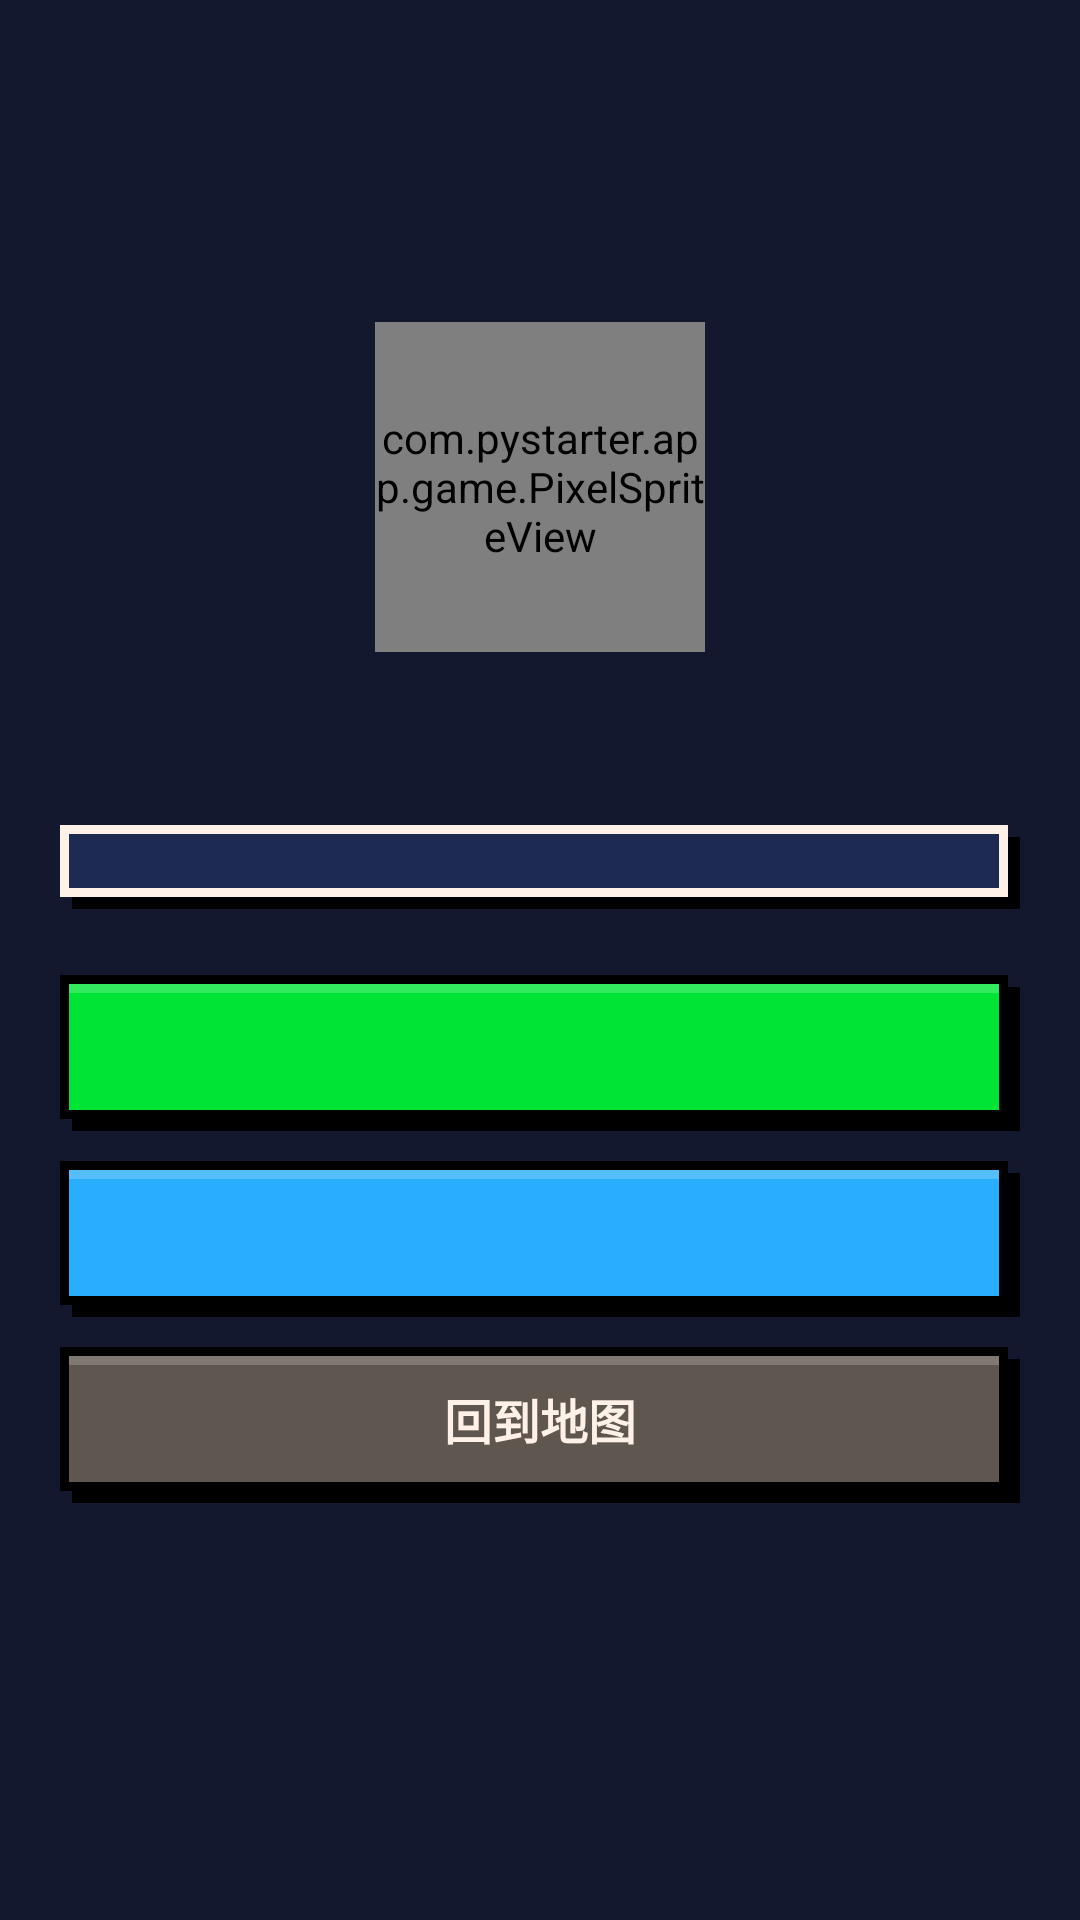

Layout XML and referenced resources for this Android screen:
<!-- AndroidManifest.xml: application theme Theme.PyStarter -->
<!-- res/layout/activity_result.xml -->
<?xml version="1.0" encoding="utf-8"?>
<ScrollView xmlns:android="http://schemas.android.com/apk/res/android"
    android:layout_width="match_parent"
    android:layout_height="match_parent"
    android:fitsSystemWindows="true">

    <LinearLayout
        android:layout_width="match_parent"
        android:layout_height="wrap_content"
        android:gravity="center_horizontal"
        android:orientation="vertical"
        android:padding="20dp">

        <TextView
            android:id="@+id/resultTitle"
            style="@style/PxText.Title"
            android:layout_width="wrap_content"
            android:layout_height="wrap_content"
            android:layout_marginTop="16dp"
            android:textSize="26sp" />

        <TextView
            android:id="@+id/lessonName"
            style="@style/PxText.Small"
            android:layout_width="wrap_content"
            android:layout_height="wrap_content"
            android:layout_marginTop="4dp" />

        <com.pystarter.app.game.PixelSpriteView
            android:id="@+id/sprite"
            android:layout_width="110dp"
            android:layout_height="110dp"
            android:layout_marginTop="16dp" />

        <LinearLayout
            android:id="@+id/starRow"
            android:layout_width="wrap_content"
            android:layout_height="wrap_content"
            android:layout_marginTop="10dp"
            android:orientation="horizontal" />

        <TextView
            android:id="@+id/subText"
            style="@style/PxText.Body"
            android:layout_width="match_parent"
            android:layout_height="wrap_content"
            android:layout_marginTop="10dp"
            android:gravity="center" />

        <LinearLayout
            android:id="@+id/rewardBox"
            android:layout_width="match_parent"
            android:layout_height="wrap_content"
            android:layout_marginTop="16dp"
            android:background="@drawable/px_panel"
            android:orientation="vertical"
            android:paddingStart="16dp"
            android:paddingTop="12dp"
            android:paddingEnd="20dp"
            android:paddingBottom="16dp" />

        <TextView
            android:id="@+id/extraText"
            style="@style/PxText"
            android:layout_width="match_parent"
            android:layout_height="wrap_content"
            android:layout_marginTop="14dp"
            android:background="@drawable/bg_banner"
            android:gravity="center"
            android:padding="12dp"
            android:textColor="@color/px_yellow"
            android:visibility="gone" />

        <TextView
            android:id="@+id/primary"
            style="@style/PxButton.Green"
            android:layout_width="match_parent"
            android:layout_height="wrap_content"
            android:layout_marginTop="22dp" />

        <TextView
            android:id="@+id/secondary"
            style="@style/PxButton"
            android:layout_width="match_parent"
            android:layout_height="wrap_content"
            android:layout_marginTop="10dp" />

        <TextView
            android:id="@+id/toMap"
            style="@style/PxButton.Gray"
            android:layout_width="match_parent"
            android:layout_height="wrap_content"
            android:layout_marginTop="10dp"
            android:text="@string/back_to_map" />
    </LinearLayout>
</ScrollView>
<!-- resources referenced by this layout -->
<resources>
  <color name="px_yellow">#FFEC27</color>
  <!-- drawable bg_banner (drawable) -->
  <?xml version="1.0" encoding="utf-8"?>
  <shape xmlns:android="http://schemas.android.com/apk/res/android" android:shape="rectangle">
      <solid android:color="@color/px_panel" />
      <stroke android:width="2dp" android:color="@color/px_yellow" />
  </shape>
  <!-- drawable px_panel (drawable) -->
  <?xml version="1.0" encoding="utf-8"?>
  <layer-list xmlns:android="http://schemas.android.com/apk/res/android">
      <item android:left="4dp" android:top="4dp">
          <shape><solid android:color="#000000" /></shape>
      </item>
      <item android:right="4dp" android:bottom="4dp">
          <shape><solid android:color="#1D2B53" /><stroke android:width="3dp" android:color="#FFF1E8" /></shape>
      </item>
  </layer-list>
  <string name="back_to_map">回到地图</string>
  <style name="PxButton" parent="PxText">
          <item name="android:gravity">center</item>
          <item name="android:minHeight">52dp</item>
          <item name="android:paddingStart">14dp</item>
          <item name="android:paddingEnd">14dp</item>
          <item name="android:paddingTop">8dp</item>
          <item name="android:paddingBottom">12dp</item>
          <item name="android:clickable">true</item>
          <item name="android:focusable">true</item>
          <item name="android:textColor">@color/px_black</item>
          <item name="android:textSize">16sp</item>
          <item name="android:background">@drawable/px_btn_blue</item>
      </style>
  <style name="PxButton.Gray">
          <item name="android:background">@drawable/px_btn_gray</item>
          <item name="android:textColor">@color/px_white</item>
      </style>
  <style name="PxButton.Green"><item name="android:background">@drawable/px_btn_green</item></style>
  <style name="PxText">
          <item name="android:fontFamily">monospace</item>
          <item name="android:textStyle">bold</item>
          <item name="android:textColor">@color/px_white</item>
          <item name="android:textSize">15sp</item>
          <item name="android:lineSpacingMultiplier">1.25</item>
      </style>
  <style name="PxText.Body">
          <item name="android:textStyle">normal</item>
          <item name="android:textSize">16sp</item>
          <item name="android:lineSpacingMultiplier">1.4</item>
      </style>
  <style name="PxText.Small">
          <item name="android:textSize">12sp</item>
          <item name="android:textColor">@color/px_silver</item>
      </style>
  <style name="PxText.Title">
          <item name="android:textSize">20sp</item>
          <item name="android:textColor">@color/px_yellow</item>
      </style>
  <color name="px_panel">#1D2B53</color>
  <color name="px_black">#000000</color>
  <color name="px_white">#FFF1E8</color>
  <color name="px_silver">#C2C3C7</color>
  <color name="px_blue">#29ADFF</color>
  <color name="px_bg">#14182E</color>
  <style name="PxShape">
          <item name="cornerFamily">cut</item>
          <item name="cornerSize">0dp</item>
      </style>
</resources>
